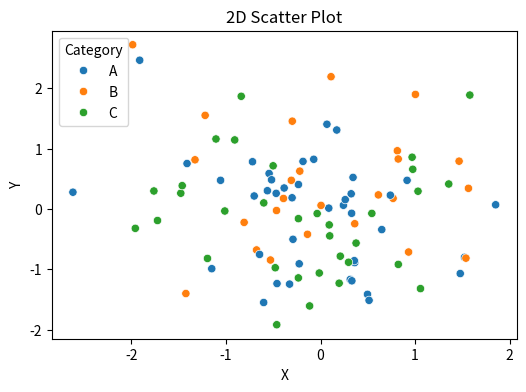
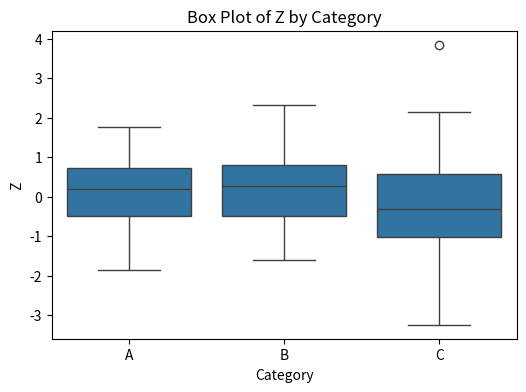
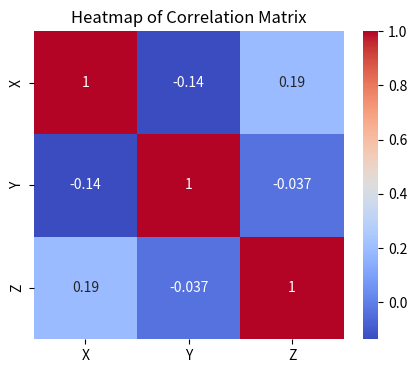
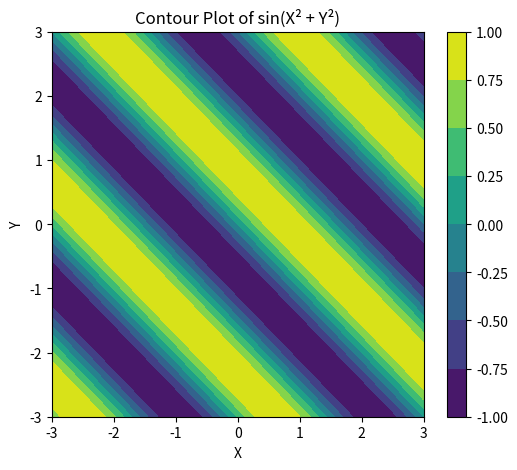
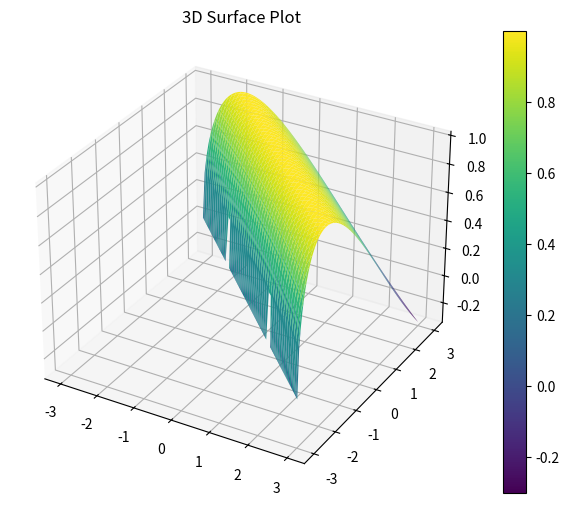

The script that saved these images, in order: (Note: this script raises an exception after producing the figures.)
import numpy as np
import pandas as pd
import seaborn as sns
import matplotlib.pyplot as plt
from mpl_toolkits.mplot3d import Axes3D
# Generate some random n-dimensional data
np.random.seed(42)
n = 100
data = pd.DataFrame({
 'X': np.random.normal(0, 1, n),
 'Y': np.random.normal(0, 1, n),
 'Z': np.random.normal(0, 1, n),
 'Category': np.random.choice(['A', 'B', 'C'], n)
})
# -------- Scatter Plot (2D) --------
def scatter_plot():
 plt.figure(figsize=(6, 4))
 sns.scatterplot(data=data, x='X', y='Y', hue='Category')
 plt.title("2D Scatter Plot")
 plt.show()
def box_plot():
 plt.figure(figsize=(6, 4))
 sns.boxplot(data=data, x='Category', y='Z')
 plt.title("Box Plot of Z by Category")
 plt.show()
# -------- Heatmap --------
def heatmap():
 correlation = data[['X', 'Y', 'Z']].corr()
 plt.figure(figsize=(5, 4))
 sns.heatmap(correlation, annot=True, cmap='coolwarm')
 plt.title("Heatmap of Correlation Matrix")
 plt.show()
# -------- Contour Plot --------
def contour_plot():
 x = np.linspace(-3, 3, 100)
 y = np.linspace(-3, 3, 100)
 X, Y = np.meshgrid(x, y)
 Z = np.sin(X*2 + Y*2)
 plt.figure(figsize=(6, 5))
 cp = plt.contourf(X, Y, Z, cmap='viridis') 
 plt.colorbar(cp)
 plt.title("Contour Plot of sin(X² + Y²)")
 plt.xlabel("X")
 plt.ylabel("Y")
 plt.show()
# -------- 3D Surface Plot --------
def surface_plot():
 fig = plt.figure(figsize=(8, 6))
 ax = fig.add_subplot(111, projection='3d')
 x = np.linspace(-3, 3, 100)
 y = np.linspace(-3, 3, 100)
 X, Y = np.meshgrid(x, y)
 Z = np.sin(np.sqrt(X*2 + Y*2))
 surf = ax.plot_surface(X, Y, Z, cmap='viridis', edgecolor='none')
 fig.colorbar(surf)
 ax.set_title("3D Surface Plot")
 plt.show()
# -------- Call All Plots --------
scatter_plot()
box_plot()
heatmap()
contour_plot()
surface_plot()


def minimax(depth, node_index, is_maximizing_player, scores, target_depth):
    if depth == target_depth:
        return scores[node_index]

    if is_maximizing_player:
        return max(
            minimax(depth + 1, node_index * 2, False, scores, target_depth),
            minimax(depth + 1, node_index * 2 + 1, False, scores, target_depth)
        )
    else:
        return min(
            minimax(depth + 1, node_index * 2, True, scores, target_depth),
            minimax(depth + 1, node_index * 2 + 1, True, scores, target_depth)
        )


def alphabeta(depth, node_index, is_maximizing_player, scores, target_depth, alpha, beta):
    if depth == target_depth:
        return scores[node_index]

    if is_maximizing_player:
        max_eval = float('-inf')
        for i in range(2):
            eval = alphabeta(depth + 1, node_index * 2 + i, False, scores, target_depth, alpha, beta)
            max_eval = max(max_eval, eval)
            alpha = max(alpha, eval)
            if beta <= alpha:
                break  # Beta cut-off
        return max_eval
    else:
        min_eval = float('inf')
        for i in range(2):
            eval = alphabeta(depth + 1, node_index * 2 + i, True, scores, target_depth, alpha, beta)
            min_eval = min(min_eval, eval)
            beta = min(beta, eval)
            if beta <= alpha:
                break  # Alpha cut-off
        return min_eval


# ---------------- Input Section ----------------
print("Enter the depth of the game tree (e.g., 3 for 8 leaf nodes):")
tree_depth = int(input("Depth: "))
num_leaves = 2 ** tree_depth

print(f"Enter {num_leaves} leaf node scores separated by space:")
scores_input = input("Scores: ")
scores = list(map(int, scores_input.strip().split()))

if len(scores) != num_leaves:
    print(f"Error: Expected {num_leaves} scores, but got {len(scores)}.")
else:
    optimal_value = minimax(0, 0, True, scores, tree_depth)
    print(f"\nOptimal value using Minimax: {optimal_value}")

    optimal_value_ab = alphabeta(0, 0, True, scores, tree_depth, float('-inf'), float('inf'))
    print(f"Optimal value using Alpha-Beta Pruning: {optimal_value_ab}")
